Run: headless pygame with SDL's dummy video driver; simulated clock (each Clock.tick advances the game by its frame time, no real sleeping); random seed 0; keys injected as events and as key.get_pressed() state; no mouse input.
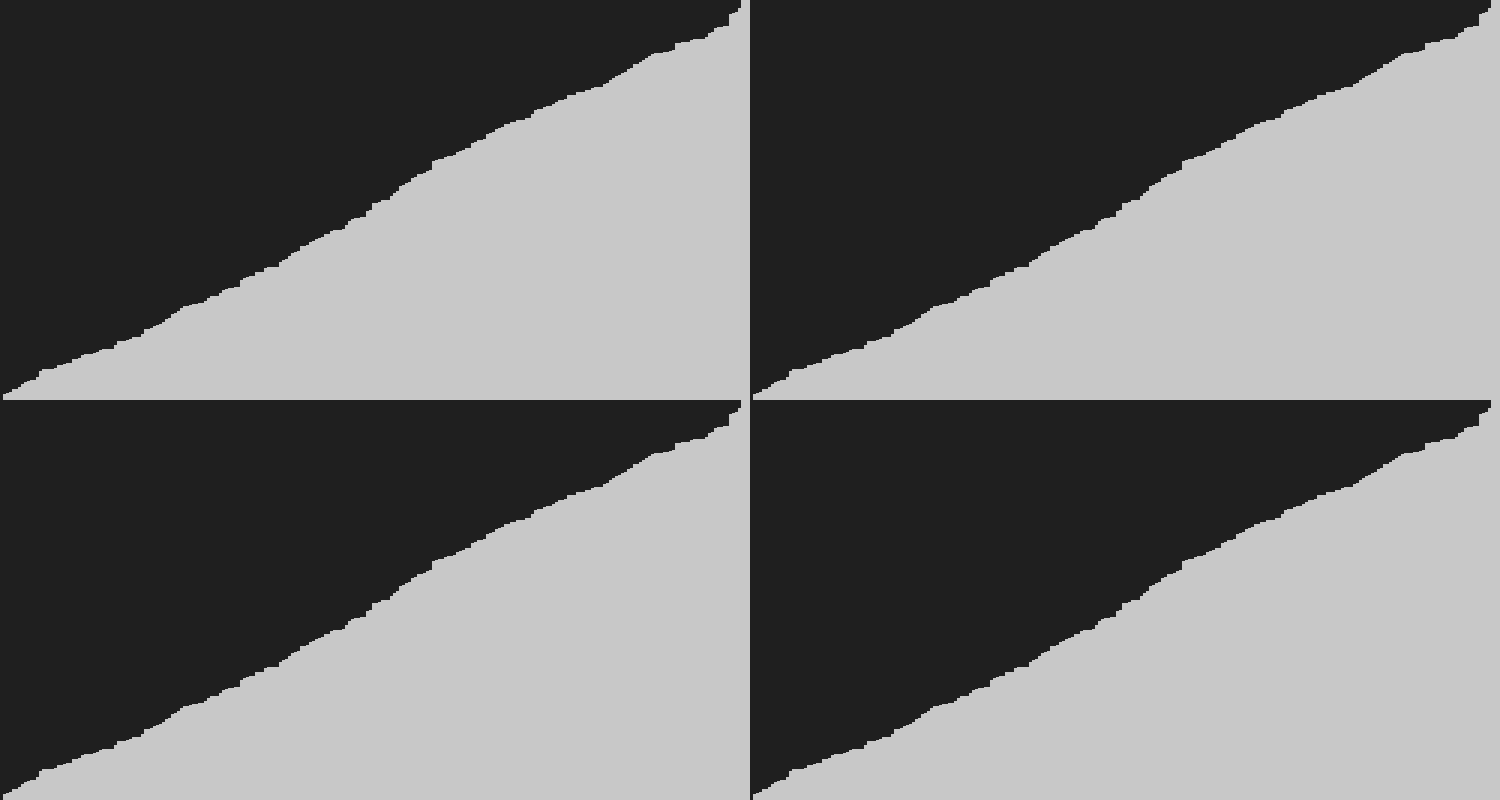
Frame 1 of 4 · flips 1–60 · no input
Frame 2 of 4 · flips 61–180 · tapped SPACE, RETURN · held RIGHT (→), D · screen unchanged from frame 1, image omitted
Frame 3 of 4 · flips 181–300 · held DOWN (↓), S · screen unchanged from frame 2, image omitted
Frame 4 of 4 · flips 301–420 · held LEFT (←), A, UP (↑), W · screen unchanged from frame 3, image omitted

The pygame program that drew these frames:

"""This module visualises sorting algorithms using pygame"""
import random
import sys
import time
import threading
import math
import pygame

def swap(rects, i, j):
    """Swap height and position of rectangles"""
    rects[i].height, rects[j].height = rects[j].height, rects[i].height
    rects[i].y, rects[j].y = rects[j].y, rects[i].y

def quick_sort(rects):
    """Quick sort"""
    # Explanation of quick sort: https://www.youtube.com/watch?v=MZaf_9IZCrc
    if len(rects) < 2 or stop_thread:
        return

    pivot_index = len(rects) - 1

    i = -1
    j = 0
    while j < pivot_index:
        if rects[j].height < rects[pivot_index].height:
            i += 1
            swap(rects, i, j)
        j += 1
    swap(rects, i + 1, pivot_index)
    pivot_index = i + 1
    time.sleep(TIME_DELAY)

    # partition left and right side
    left = rects[:pivot_index]
    right = rects[pivot_index + 1:]

    # Call recursively on left and right side of pivot
    # No need to return anything since rects inside list are passed by reference even when sliced
    quick_sort(left)
    quick_sort(right)

def bubble_sort(rects):
    """Bubble sort"""
    for i in range(len(rects) - 1):
        for j in range(len(rects) - i - 1):
            if stop_thread:
                return
            if rects[j].height > rects[j + 1].height:
                swap(rects, j, j + 1)
                time.sleep(TIME_DELAY)

def insertion_sort(rects):
    """Insertion sort"""
    for i in range(len(rects) - 1):
        for j in range(i + 1, 0, -1):
            if stop_thread:
                return
            if rects[j].height > rects[j - 1].height:
                break
            swap(rects, j, j - 1)
            time.sleep(TIME_DELAY)

def merge_sort(rects):
    """Merge sort"""
    if stop_thread:
        return
    length = len(rects)
    if length > 1:
        # divide list into 2 if length is more than 1
        half = math.floor(length / 2)

        left = rects[:half]
        right = rects[half:]

        merge_sort(left)
        merge_sort(right)

        merge = left + right
        quick_sort(merge)

        time.sleep(TIME_DELAY)


if __name__ == "__main__":
    # Pygame setup
    pygame.init()
    clock = pygame.time.Clock()

    # Setting up the main window
    SCREEN_WIDTH = 1500
    SCREEN_HEIGHT = 800
    screen = pygame.display.set_mode((SCREEN_WIDTH, SCREEN_HEIGHT))
    pygame.display.set_caption("Sorting Algorithms")

    # Rectangles
    QUANTITY = 250 #750
    TIME_DELAY = 0.01
    RECT_WIDTH = SCREEN_WIDTH / 2 / QUANTITY

    # Make a list of rectangles with random heights
    quick_sort_rectangles = []
    bubble_sort_rectangles = []
    insertion_sort_rectangles = []
    merge_sort_rectangles = []
    for n in range(QUANTITY):
        # randomise height
        RECT_HEIGHT =  random.randint(0, SCREEN_HEIGHT / 2 + 1)

        quick_sort_rectangles.append(pygame.Rect(n * RECT_WIDTH,
                                    SCREEN_HEIGHT / 2 - RECT_HEIGHT,
                                    RECT_WIDTH,
                                    RECT_HEIGHT))

        bubble_sort_rectangles.append(pygame.Rect(SCREEN_WIDTH / 2 + n * RECT_WIDTH,
                                    SCREEN_HEIGHT / 2 - RECT_HEIGHT,
                                    RECT_WIDTH,
                                    RECT_HEIGHT))

        insertion_sort_rectangles.append(pygame.Rect(n * RECT_WIDTH,
                                    SCREEN_HEIGHT - RECT_HEIGHT,
                                    RECT_WIDTH,
                                    RECT_HEIGHT))

        merge_sort_rectangles.append(pygame.Rect(SCREEN_WIDTH / 2 + n * RECT_WIDTH,
                                    SCREEN_HEIGHT - RECT_HEIGHT,
                                    RECT_WIDTH,
                                    RECT_HEIGHT))

    # Colours
    bg_colour = pygame.Color("grey12")
    rect_colour = (200, 200, 200)

    # Algorithm
    stop_thread = False
    thread_quick_sort = threading.Thread(target=quick_sort, args=[quick_sort_rectangles])
    thread_bubble_quick_sort = threading.Thread(target=bubble_sort, args=[bubble_sort_rectangles])
    thread_insertion_sort = threading.Thread(target=insertion_sort, args=[insertion_sort_rectangles])
    thread_merge_sort = threading.Thread(target=merge_sort, args=[merge_sort_rectangles])
    thread_quick_sort.start()
    thread_bubble_quick_sort.start()
    thread_insertion_sort.start()
    thread_merge_sort.start()

    while True:
        # Handling inputs
        for event in pygame.event.get():
            if event.type == pygame.QUIT:
                stop_thread = True
                pygame.quit()
                sys.exit()

        # Visuals
        screen.fill(bg_colour)
        for rectangle in quick_sort_rectangles:
            pygame.draw.rect(screen, rect_colour, rectangle)
        for rectangle in bubble_sort_rectangles:
            pygame.draw.rect(screen, rect_colour, rectangle)
        for rectangle in insertion_sort_rectangles:
            pygame.draw.rect(screen, rect_colour, rectangle)
        for rectangle in merge_sort_rectangles:
            pygame.draw.rect(screen, rect_colour, rectangle)


        # Update the window
        pygame.display.flip()
        clock.tick(60)
